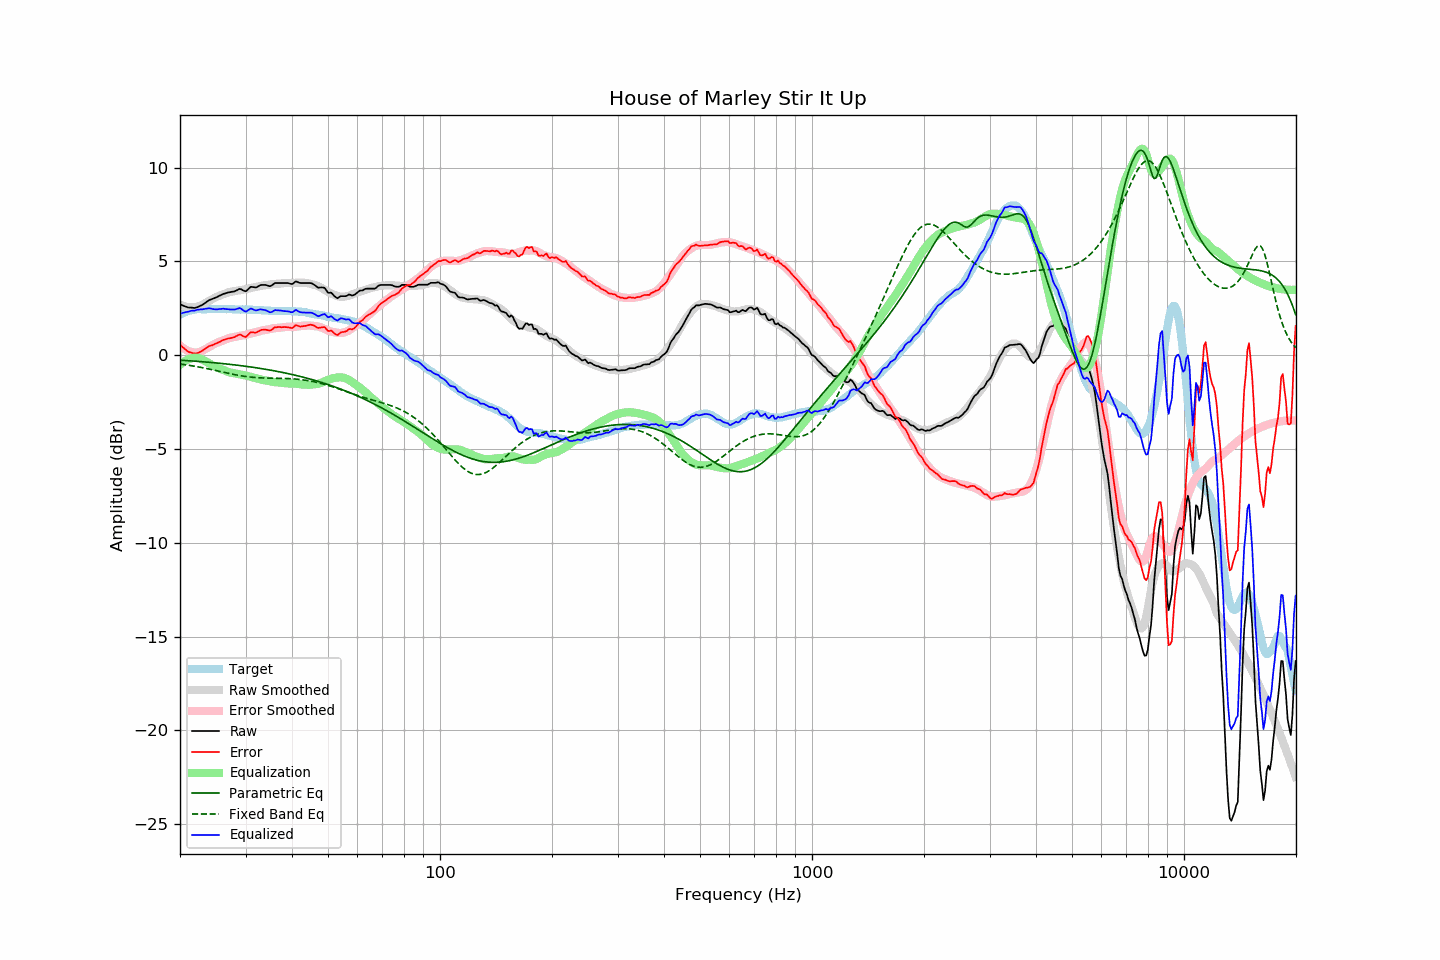

The table this chart was drawn from, first rows:
frequency, raw, error, smoothed, error_smoothed, equalization, parametric_eq, fixed_band_eq, equalized_raw, equalized_smoothed, target
20.00, 2.70, 0.56, 2.69, 0.52, -0.52, -0.27, -0.47, 2.19, 2.17, 2.14
20.20, 2.67, 0.48, 2.65, 0.44, -0.44, -0.27, -0.48, 2.23, 2.21, 2.19
20.40, 2.63, 0.39, 2.62, 0.38, -0.38, -0.28, -0.50, 2.26, 2.24, 2.24
20.61, 2.61, 0.34, 2.60, 0.32, -0.32, -0.28, -0.51, 2.28, 2.27, 2.27
20.81, 2.57, 0.25, 2.58, 0.27, -0.27, -0.29, -0.52, 2.30, 2.30, 2.32
21.02, 2.54, 0.19, 2.56, 0.23, -0.23, -0.29, -0.53, 2.32, 2.33, 2.36
21.23, 2.53, 0.16, 2.55, 0.20, -0.20, -0.30, -0.55, 2.34, 2.36, 2.38
21.44, 2.53, 0.14, 2.55, 0.17, -0.17, -0.31, -0.56, 2.36, 2.38, 2.40
21.66, 2.52, 0.11, 2.55, 0.15, -0.15, -0.31, -0.58, 2.37, 2.40, 2.42
21.87, 2.51, 0.09, 2.56, 0.14, -0.14, -0.32, -0.59, 2.37, 2.42, 2.43
22.09, 2.53, 0.09, 2.57, 0.14, -0.14, -0.33, -0.61, 2.40, 2.43, 2.45
22.31, 2.57, 0.11, 2.59, 0.14, -0.14, -0.33, -0.62, 2.42, 2.45, 2.46
22.54, 2.60, 0.15, 2.62, 0.17, -0.17, -0.34, -0.64, 2.44, 2.45, 2.45
22.76, 2.64, 0.19, 2.66, 0.20, -0.20, -0.34, -0.65, 2.44, 2.45, 2.45
22.99, 2.68, 0.24, 2.70, 0.24, -0.24, -0.35, -0.67, 2.44, 2.46, 2.44
23.22, 2.74, 0.30, 2.74, 0.28, -0.28, -0.36, -0.69, 2.46, 2.46, 2.44
23.45, 2.81, 0.36, 2.79, 0.33, -0.33, -0.37, -0.70, 2.47, 2.46, 2.44
23.69, 2.86, 0.41, 2.84, 0.38, -0.38, -0.37, -0.72, 2.48, 2.46, 2.45
23.92, 2.93, 0.47, 2.89, 0.43, -0.43, -0.38, -0.74, 2.50, 2.46, 2.45
24.16, 2.96, 0.51, 2.94, 0.48, -0.48, -0.39, -0.76, 2.49, 2.46, 2.46
24.40, 3.00, 0.53, 2.99, 0.53, -0.53, -0.40, -0.78, 2.47, 2.46, 2.47
24.65, 3.02, 0.57, 3.03, 0.58, -0.58, -0.40, -0.79, 2.45, 2.46, 2.46
24.89, 3.07, 0.61, 3.08, 0.62, -0.62, -0.41, -0.81, 2.45, 2.46, 2.46
25.14, 3.10, 0.64, 3.12, 0.66, -0.66, -0.42, -0.83, 2.44, 2.46, 2.46
25.39, 3.15, 0.68, 3.15, 0.69, -0.69, -0.43, -0.85, 2.45, 2.46, 2.46
25.65, 3.18, 0.72, 3.19, 0.73, -0.73, -0.44, -0.87, 2.46, 2.46, 2.46
25.91, 3.22, 0.77, 3.21, 0.76, -0.76, -0.44, -0.89, 2.47, 2.46, 2.45
26.16, 3.26, 0.81, 3.25, 0.79, -0.79, -0.45, -0.91, 2.48, 2.46, 2.45
26.43, 3.28, 0.83, 3.28, 0.82, -0.82, -0.46, -0.93, 2.46, 2.45, 2.45
26.69, 3.31, 0.87, 3.31, 0.86, -0.86, -0.47, -0.95, 2.46, 2.45, 2.45
26.96, 3.34, 0.89, 3.34, 0.89, -0.89, -0.48, -0.97, 2.45, 2.45, 2.46
27.23, 3.35, 0.90, 3.37, 0.92, -0.92, -0.49, -0.98, 2.43, 2.45, 2.46
27.50, 3.37, 0.92, 3.39, 0.94, -0.94, -0.50, -1.00, 2.43, 2.45, 2.45
27.77, 3.38, 0.94, 3.40, 0.95, -0.95, -0.51, -1.02, 2.43, 2.44, 2.44
28.05, 3.40, 0.96, 3.41, 0.97, -0.97, -0.52, -1.04, 2.43, 2.44, 2.44
28.33, 3.44, 1.01, 3.43, 0.99, -0.99, -0.53, -1.05, 2.46, 2.44, 2.43
28.62, 3.48, 1.06, 3.44, 1.01, -1.01, -0.54, -1.07, 2.48, 2.44, 2.43
28.90, 3.53, 1.10, 3.46, 1.02, -1.02, -0.55, -1.09, 2.51, 2.44, 2.44
29.19, 3.51, 1.09, 3.47, 1.04, -1.04, -0.56, -1.10, 2.48, 2.44, 2.42
29.48, 3.46, 1.02, 3.49, 1.05, -1.05, -0.57, -1.11, 2.41, 2.43, 2.44
29.78, 3.42, 0.99, 3.50, 1.07, -1.07, -0.58, -1.13, 2.36, 2.43, 2.43
30.08, 3.40, 0.97, 3.52, 1.09, -1.09, -0.60, -1.14, 2.32, 2.43, 2.44
30.38, 3.48, 1.06, 3.54, 1.11, -1.11, -0.61, -1.15, 2.37, 2.43, 2.43
30.68, 3.56, 1.14, 3.56, 1.13, -1.13, -0.62, -1.16, 2.43, 2.42, 2.42
30.99, 3.64, 1.22, 3.58, 1.16, -1.16, -0.63, -1.17, 2.49, 2.42, 2.42
31.30, 3.63, 1.21, 3.60, 1.18, -1.18, -0.64, -1.18, 2.45, 2.42, 2.42
31.61, 3.62, 1.21, 3.62, 1.20, -1.20, -0.66, -1.19, 2.42, 2.42, 2.42
31.93, 3.60, 1.19, 3.63, 1.22, -1.22, -0.67, -1.20, 2.38, 2.41, 2.41
32.24, 3.64, 1.23, 3.65, 1.24, -1.24, -0.68, -1.20, 2.40, 2.41, 2.40
32.57, 3.68, 1.27, 3.67, 1.26, -1.26, -0.69, -1.21, 2.42, 2.40, 2.41
32.89, 3.73, 1.33, 3.69, 1.29, -1.29, -0.71, -1.21, 2.44, 2.40, 2.41
33.22, 3.74, 1.35, 3.71, 1.31, -1.31, -0.72, -1.22, 2.43, 2.39, 2.39
33.55, 3.74, 1.35, 3.72, 1.33, -1.33, -0.74, -1.22, 2.41, 2.39, 2.39
33.89, 3.74, 1.37, 3.73, 1.34, -1.34, -0.75, -1.22, 2.40, 2.38, 2.38
34.23, 3.72, 1.34, 3.73, 1.36, -1.36, -0.76, -1.22, 2.37, 2.38, 2.38
34.57, 3.69, 1.32, 3.75, 1.37, -1.37, -0.78, -1.23, 2.32, 2.37, 2.37
34.92, 3.67, 1.31, 3.76, 1.39, -1.39, -0.79, -1.23, 2.28, 2.37, 2.37
35.27, 3.71, 1.35, 3.78, 1.41, -1.41, -0.81, -1.23, 2.30, 2.36, 2.36
35.62, 3.77, 1.42, 3.79, 1.43, -1.43, -0.83, -1.23, 2.34, 2.36, 2.36
35.97, 3.84, 1.49, 3.80, 1.44, -1.44, -0.84, -1.23, 2.40, 2.36, 2.35
... 635 more rows
